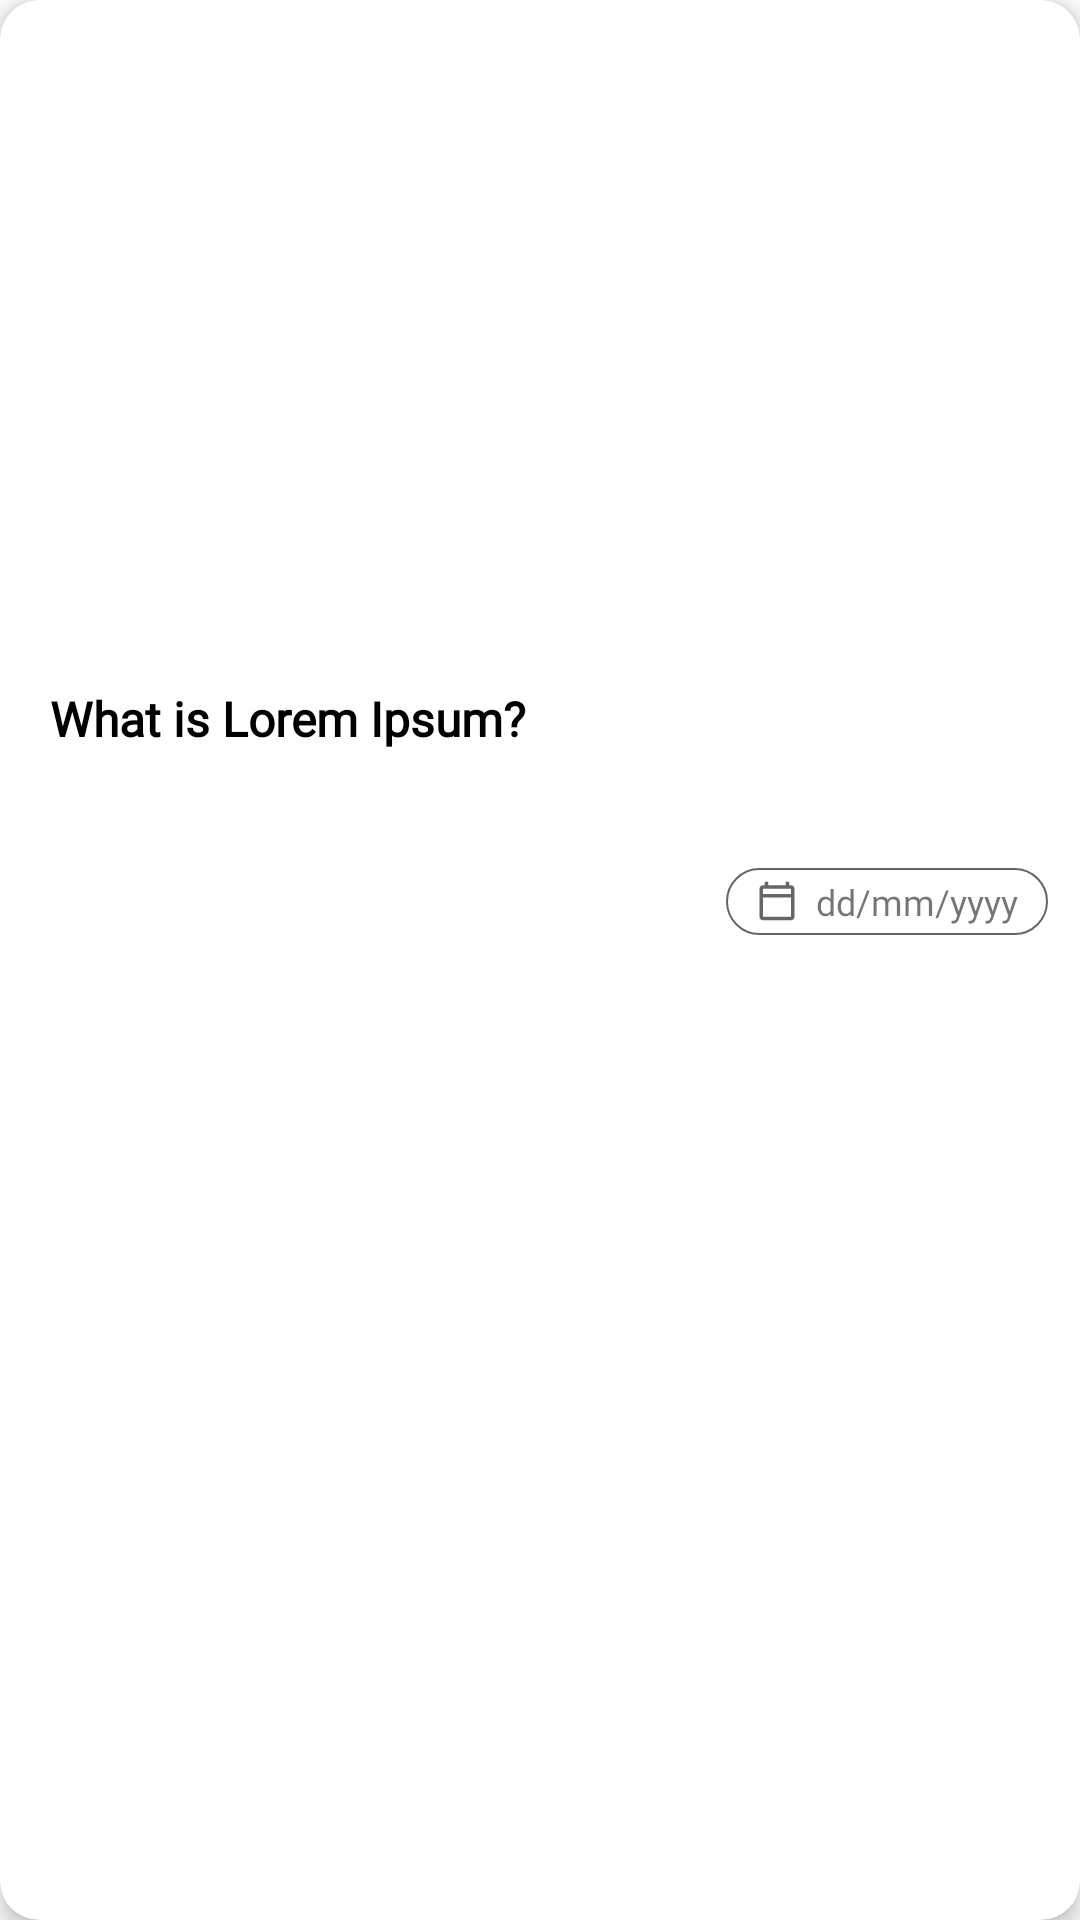

Layout XML and referenced resources for this Android screen:
<!-- AndroidManifest.xml: application theme AppTheme -->
<!-- res/layout/note_item_layout.xml -->
<?xml version="1.0" encoding="utf-8"?>
<com.google.android.material.card.MaterialCardView xmlns:android="http://schemas.android.com/apk/res/android"
    xmlns:app="http://schemas.android.com/apk/res-auto"
    xmlns:tools="http://schemas.android.com/tools"
    android:layout_width="match_parent"
    android:layout_height="wrap_content"
    android:layout_margin="5dp"
    android:id="@+id/noteItemLayoutParent"
    android:clickable="true"
    android:focusable="true"
    android:background="?attr/selectableItemBackground"
    app:cardCornerRadius="13dp"
    app:cardElevation="5dp">

    <androidx.constraintlayout.widget.ConstraintLayout
        android:id="@+id/noteItemContainer"
        android:layout_width="match_parent"
        android:layout_height="wrap_content"
        android:layout_margin="0.8dp"
        app:layout_constraintEnd_toEndOf="parent"
        app:layout_constraintStart_toStartOf="parent"
        app:layout_constraintTop_toTopOf="parent"
        app:layout_constraintBottom_toBottomOf="parent">

        <ImageView
            android:id="@+id/itemNoteImage"
            android:layout_width="match_parent"
            android:layout_height="220dp"
            android:scaleType="centerCrop"
            android:visibility="visible"
            app:layout_constraintTop_toTopOf="parent"
            app:layout_constraintStart_toStartOf="parent"
            app:layout_constraintEnd_toEndOf="parent"
            app:layout_constraintBottom_toTopOf="@id/noteItemTitle"
            android:contentDescription="@string/noteContentImage" />

    <com.google.android.material.textview.MaterialTextView
        android:id="@+id/noteItemTitle"
        android:layout_width="0dp"
        android:layout_height="wrap_content"
        android:layout_marginStart="4dp"
        android:layout_marginTop="8dp"
        android:layout_marginEnd="4dp"
        android:ellipsize="end"
        android:maxLines="2"
        android:paddingStart="12dp"
        android:fontFamily="@font/google_sans_medium"
        android:paddingEnd="20dp"
        android:text="@string/this_is_a_title"
        android:textAlignment="textStart"
        android:textColor="@android:color/black"
        android:textSize="16sp"
        android:textStyle="bold"
        app:layout_constraintEnd_toEndOf="parent"
        app:layout_constraintStart_toStartOf="parent"
        app:layout_constraintTop_toBottomOf="@id/itemNoteImage" />

        <TextView
            android:id="@+id/noteContentItemTitle"
            android:layout_width="0dp"
            android:layout_height="wrap_content"
            android:layout_marginStart="4dp"
            android:layout_marginTop="5dp"
            android:layout_marginEnd="4dp"
            android:layout_marginBottom="3dp"
            android:ellipsize="end"
            android:fontFamily="@font/google_sans_regular"
            android:maxLines="12"
            android:paddingStart="12dp"
            android:paddingEnd="20dp"
            android:paddingBottom="15dp"
            tools:text="@string/some_text"
            android:textAlignment="textStart"
            android:textSize="14sp"
            app:layout_constraintEnd_toEndOf="parent"
            app:layout_constraintStart_toStartOf="parent"
            app:layout_constraintTop_toBottomOf="@id/noteItemTitle" />

        <com.google.android.material.textview.MaterialTextView
            android:id="@+id/noteDate"
            android:layout_width="wrap_content"
            android:layout_height="wrap_content"
            android:layout_marginEnd="10dp"
            android:layout_marginBottom="10dp"
            android:background="@drawable/date_rounded"
            android:drawableStart="@drawable/ic_outline_calendar_today_24"
            android:drawablePadding="6dp"
            android:paddingStart="10dp"
            android:paddingTop="3dp"
            android:paddingEnd="10dp"
            android:paddingBottom="3dp"
            android:fontFamily="@font/google_sans_regular"
            android:text="@string/dd_mm_yyyy"
            android:textSize="12sp"
            app:layout_constraintBottom_toBottomOf="parent"
            app:layout_constraintEnd_toEndOf="parent"
            app:layout_constraintTop_toBottomOf="@id/noteContentItemTitle" />

    </androidx.constraintlayout.widget.ConstraintLayout>

</com.google.android.material.card.MaterialCardView>
<!-- resources referenced by this layout -->
<resources>
  <!-- drawable date_rounded (drawable) -->
  <?xml version="1.0" encoding="utf-8"?>
  <shape xmlns:android="http://schemas.android.com/apk/res/android"
      android:shape="rectangle">
      <corners android:radius="80dp" />
      <size
          android:width="90dp"
          android:height="20dp" />
      <stroke
          android:color="?attr/colorControlNormal"
          android:width="0.8dp"/>
  </shape>
  <!-- drawable ic_outline_calendar_today_24 (drawable) -->
  <vector xmlns:android="http://schemas.android.com/apk/res/android"
      android:width="14dp"
      android:height="14dp"
      android:viewportWidth="24"
      android:viewportHeight="24"
      android:tint="?attr/colorControlNormal">
    <path
        android:fillColor="@android:color/white"
        android:pathData="M20,3h-1L19,1h-2v2L7,3L7,1L5,1v2L4,3c-1.1,0 -2,0.9 -2,2v16c0,1.1 0.9,2 2,2h16c1.1,0 2,-0.9 2,-2L22,5c0,-1.1 -0.9,-2 -2,-2zM20,21L4,21L4,10h16v11zM20,8L4,8L4,5h16v3z"/>
  </vector>
  <string name="dd_mm_yyyy">dd/mm/yyyy</string>
  <string name="noteContentImage">NoteContentImage</string>
  <string name="some_text">Lorem Ipsum is simply dummy text of
          the printing and typesetting industry. Lorem Ipsum has been
          the industry\'s standard dummy text ever since the 1500s,
          when an unknown printer took a galley of type and scrambled
          it to make a type specimen book. It has survived not only five
          centuries, but also the leap into electronic typesetting,
          remaining essentially unchanged.
      </string>
  <string name="this_is_a_title">What is Lorem Ipsum?</string>
  <style name="AppTheme" parent="Theme.MaterialComponents.Light.NoActionBar">
          
          <item name="colorPrimary">@color/colorPrimary</item>
          <item name="colorPrimaryDark">@color/colorPrimaryDark</item>
          <item name="colorAccent">@color/colorAccent</item>
          <item name="android:windowLightStatusBar">true</item>
          <item name="android:windowContentTransitions">true</item>
          <item name="android:statusBarColor">@android:color/white</item>
      </style>
  <color name="colorPrimary">#262627</color>
  <color name="colorPrimaryDark">#3700B3</color>
  <color name="colorAccent">#151515</color>
</resources>
